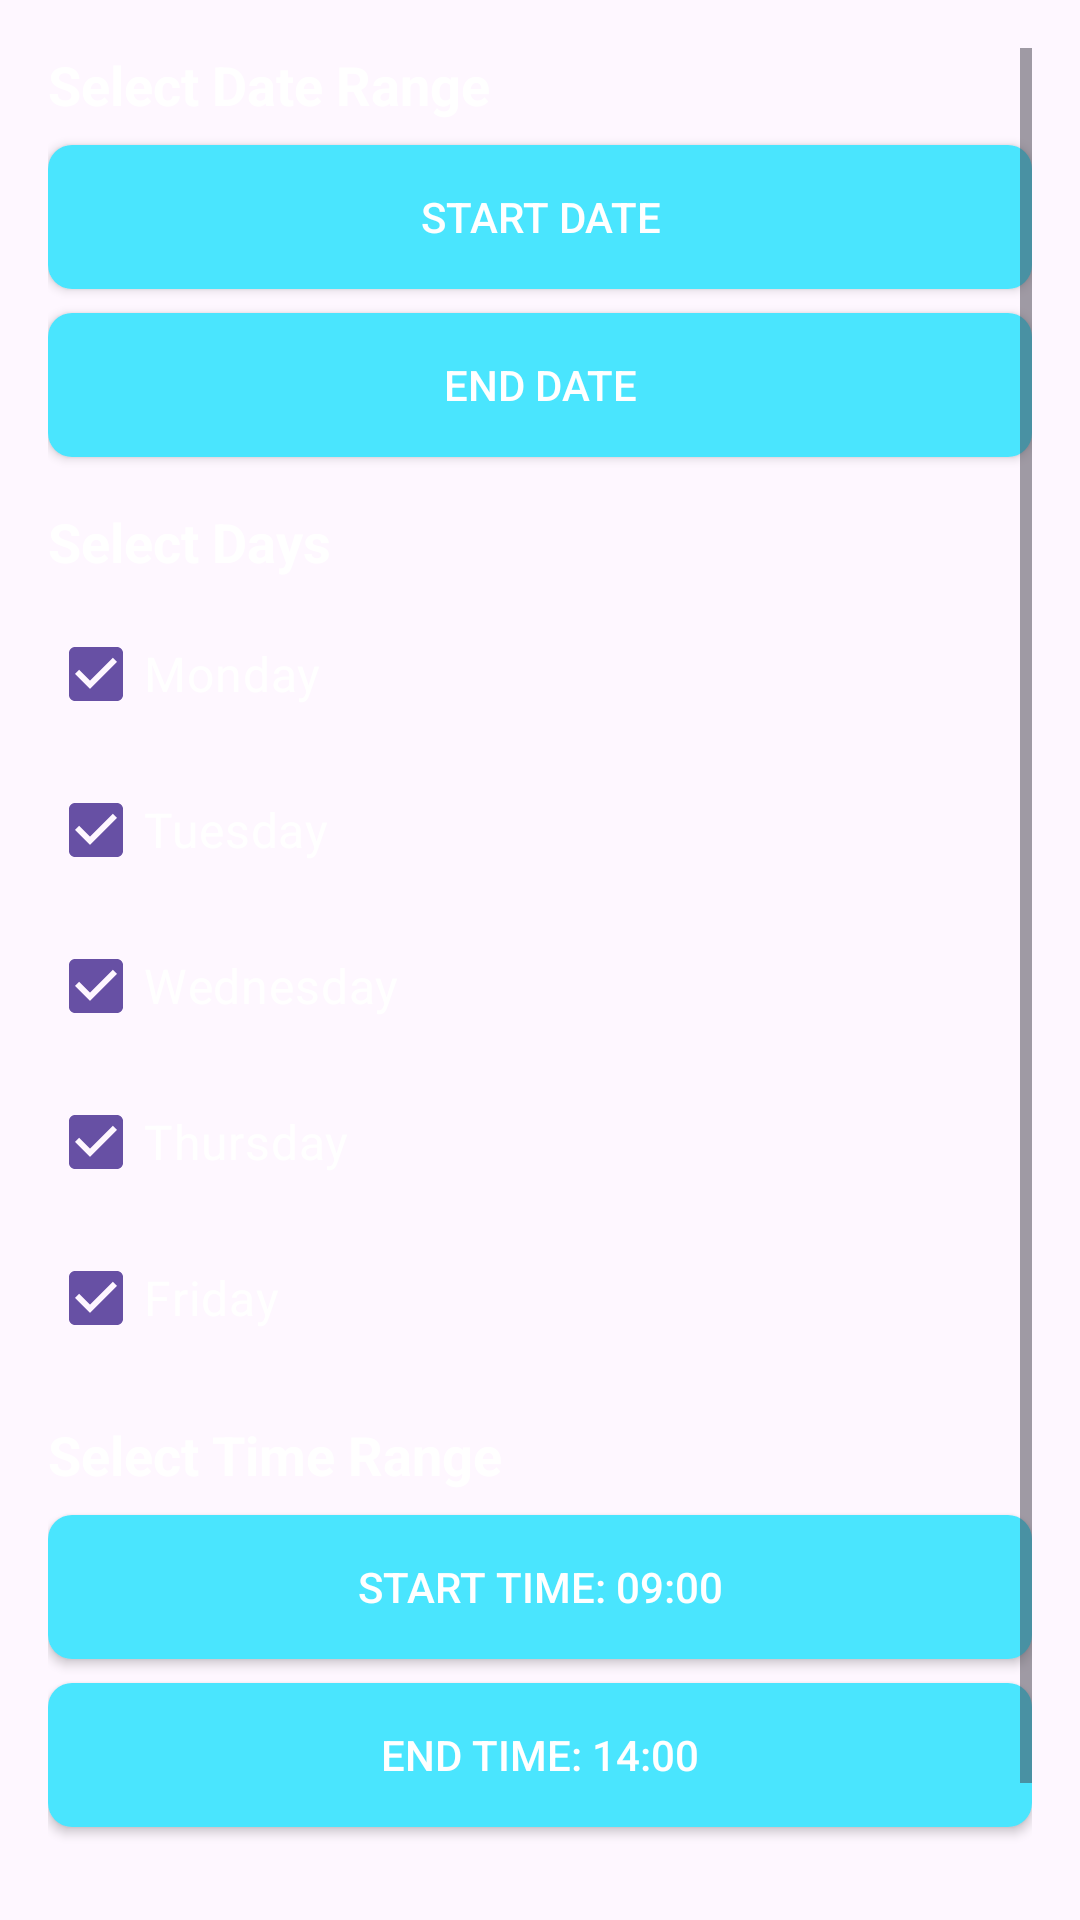

Android layout source for this screen:
<!-- AndroidManifest.xml: application theme Theme.Manager -->
<!-- res/layout/filter_dialog.xml -->
<?xml version="1.0" encoding="utf-8"?>
<ScrollView xmlns:android="http://schemas.android.com/apk/res/android"
    android:layout_width="match_parent"
    android:layout_height="wrap_content"
    android:orientation="vertical"

    android:padding="16dp"
    android:background="@drawable/back">
    <LinearLayout
        android:layout_width="match_parent"
        android:layout_height="wrap_content"
        android:orientation="vertical"
>

    
    <TextView
        android:layout_width="match_parent"
        android:layout_height="wrap_content"
        android:text="Select Date Range"
        android:textSize="18sp"
        android:textColor="@color/textcolor"
        android:textStyle="bold"
        android:layout_marginBottom="8dp"/>

    <Button
        android:id="@+id/startDateButton"
        android:layout_width="match_parent"
        android:layout_height="wrap_content"
        android:text="Start Date"
        android:background="@drawable/button_background"

        android:textColor="@android:color/white"
        android:backgroundTint="@color/my_light_primary"
        android:layout_marginBottom="8dp"/>

    <Button
        android:id="@+id/endDateButton"
        android:layout_width="match_parent"
        android:layout_height="wrap_content"
        android:text="End Date"
        android:background="@drawable/button_background"

        android:textColor="@android:color/white"
        android:backgroundTint="@color/my_light_primary"
        android:layout_marginBottom="16dp"/>

    
    <TextView
        android:layout_width="match_parent"
        android:layout_height="wrap_content"
        android:text="Select Days"
        android:textSize="18sp"
        android:textColor="@color/textcolor"
        android:textStyle="bold"
        android:layout_marginBottom="8dp"/>

    <CheckBox
        android:id="@+id/checkbox_monday"
        android:layout_width="match_parent"
        android:layout_height="wrap_content"
        android:text="Monday"
        android:checked="true"
        android:textSize="16sp"
        android:textColor="@color/textcolor"
        android:layout_marginBottom="4dp"/>

    <CheckBox
        android:id="@+id/checkbox_tuesday"
        android:layout_width="match_parent"
        android:layout_height="wrap_content"
        android:text="Tuesday"
        android:checked="true"
        android:textSize="16sp"
        android:textColor="@color/textcolor"
        android:layout_marginBottom="4dp"/>

    <CheckBox
        android:id="@+id/checkbox_wednesday"
        android:layout_width="match_parent"
        android:layout_height="wrap_content"
        android:text="Wednesday"
        android:checked="true"
        android:textSize="16sp"
        android:textColor="@color/textcolor"
        android:layout_marginBottom="4dp"/>

    <CheckBox
        android:id="@+id/checkbox_thursday"
        android:layout_width="match_parent"
        android:layout_height="wrap_content"
        android:text="Thursday"
        android:checked="true"
        android:textSize="16sp"
        android:textColor="@color/textcolor"
        android:layout_marginBottom="4dp"/>

    <CheckBox
        android:id="@+id/checkbox_friday"
        android:layout_width="match_parent"
        android:layout_height="wrap_content"
        android:text="Friday"
        android:checked="true"
        android:textSize="16sp"
        android:textColor="@color/textcolor"
        android:layout_marginBottom="16dp"/>

    
    <TextView
        android:layout_width="match_parent"
        android:layout_height="wrap_content"
        android:text="Select Time Range"
        android:textSize="18sp"
        android:textColor="@color/textcolor"
        android:textStyle="bold"
        android:layout_marginBottom="8dp"/>

    <Button
        android:id="@+id/startTimeButton"
        android:layout_width="match_parent"
        android:layout_height="wrap_content"
        android:text="Start Time: 09:00"
        android:background="@drawable/button_background"

        android:textColor="@android:color/white"
        android:backgroundTint="@color/my_light_primary"
        android:layout_marginBottom="8dp"/>

    <Button
        android:id="@+id/endTimeButton"
        android:layout_width="match_parent"
        android:layout_height="wrap_content"
        android:text="End Time: 14:00"
        android:background="@drawable/button_background"

        android:textColor="@android:color/white"
        android:backgroundTint="@color/my_light_primary"
        android:layout_marginBottom="16dp"/>

    
    <Button
        android:id="@+id/applyFilterButton"
        android:layout_width="150dp"
        android:layout_height="wrap_content"
        android:text="Apply Filter"
        android:background="@drawable/button_background"
        android:layout_gravity="center"
        android:textColor="@android:color/white"
        android:backgroundTint="@color/my_light_primary"
        android:textSize="16sp"
        android:textStyle="bold"/>
</LinearLayout>
</ScrollView>
<!-- resources referenced by this layout -->
<resources>
  <color name="my_light_primary">#FF4AE5FE</color>
  <color name="textcolor">#FFFFFFFF</color>
  <!-- drawable button_background (drawable) -->
  <?xml version="1.0" encoding="utf-8"?>
  <selector xmlns:android="http://schemas.android.com/apk/res/android">
      <item android:state_pressed="true">
          <shape android:shape="rectangle">
              <solid android:color="@color/dark_blue" />
              <corners android:radius="8dp" />
          </shape>
      </item>
      <item>
          <shape android:shape="rectangle">
              <solid android:color="@color/blue" />
              <corners android:radius="8dp" />
          </shape>
      </item>
  </selector>
  <style name="Theme.Manager" parent="Base.Theme.Manager" />
  <color name="dark_blue">#1976D2</color>
  <color name="blue">#2196F3</color>
  <style name="Base.Theme.Manager" parent="Theme.Material3.DayNight.NoActionBar">
          
          
      </style>
</resources>
